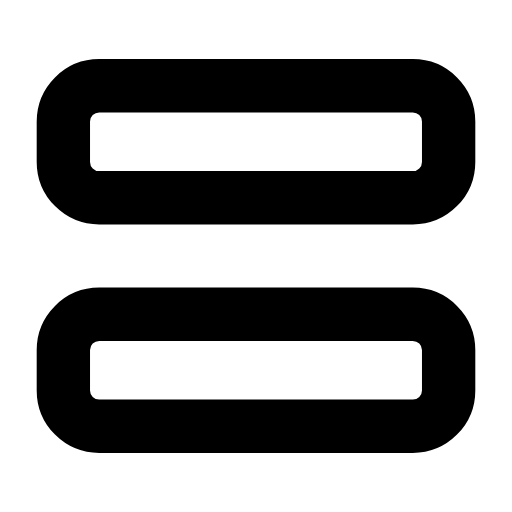
t = 0.00 s
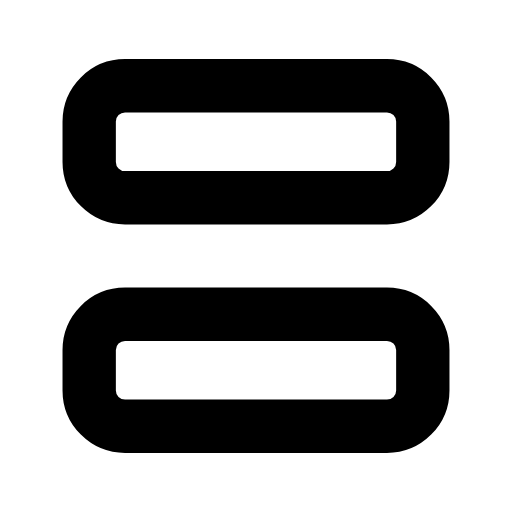
t = 0.28 s
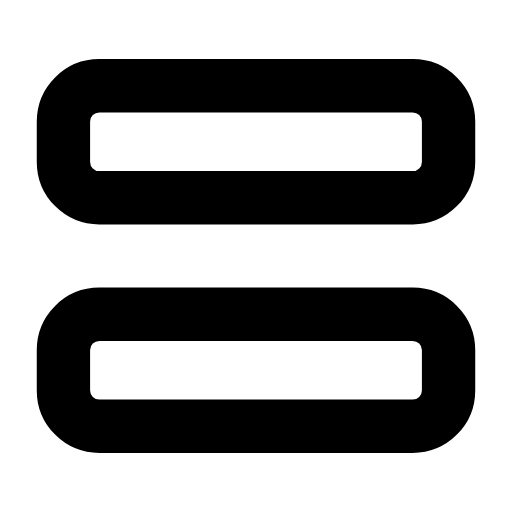
t = 0.56 s
t = 0.83 s: frame unchanged from t = 0.00 s, image omitted
t = 1.12 s: frame unchanged from t = 0.00 s, image omitted
t = 1.42 s: frame unchanged from t = 0.00 s, image omitted

The animated SVG that drew these frames (rendered in a browser with its animation timeline set to each time). Animation: 4 SMIL elements (animate=4); one cycle of 1.70 s, repeats indefinitely.

<svg xmlns="http://www.w3.org/2000/svg" width="24" height="24" viewBox="0 0 24 24" fill="none"><g transform="translate(-0.6 -0.6) scale(1.05)"><rect stroke="currentColor" stroke-width="2.381" stroke-linecap="round" stroke-linejoin="round" fill="none" x="3.4" y="4.4" width="17.2" height="5" rx="1.6"><animate attributeName="x" values="3.4;3.4;4.8;3.4;3.4;3.4;3.4;4.8;3.4;3.4;3.4" keyTimes="0;0.135;0.2475;0.36;0.45;0.6;0.66;0.735;0.81;0.9;1" dur="1.7s" repeatCount="indefinite" calcMode="spline" keySplines="0.16 1 0.3 1;0.16 1 0.3 1;0.16 1 0.3 1;0.16 1 0.3 1;0.16 1 0.3 1;0.16 1 0.3 1;0.16 1 0.3 1;0.16 1 0.3 1;0.16 1 0.3 1;0.16 1 0.3 1"/><animate attributeName="width" values="17.2;17.2;14.4;17.2;17.2;17.2;17.2;14.4;17.2;17.2;17.2" keyTimes="0;0.135;0.2475;0.36;0.45;0.6;0.66;0.735;0.81;0.9;1" dur="1.7s" repeatCount="indefinite" calcMode="spline" keySplines="0.16 1 0.3 1;0.16 1 0.3 1;0.16 1 0.3 1;0.16 1 0.3 1;0.16 1 0.3 1;0.16 1 0.3 1;0.16 1 0.3 1;0.16 1 0.3 1;0.16 1 0.3 1;0.16 1 0.3 1"/></rect><rect stroke="currentColor" stroke-width="2.381" stroke-linecap="round" stroke-linejoin="round" fill="none" x="3.4" y="14.6" width="17.2" height="5" rx="1.6"><animate attributeName="x" values="3.4;3.4;4.8;3.4;3.4;3.4;3.4;4.8;3.4;3.4;3.4" keyTimes="0;0.135;0.2475;0.36;0.45;0.6;0.66;0.735;0.81;0.9;1" dur="1.7s" repeatCount="indefinite" calcMode="spline" keySplines="0.16 1 0.3 1;0.16 1 0.3 1;0.16 1 0.3 1;0.16 1 0.3 1;0.16 1 0.3 1;0.16 1 0.3 1;0.16 1 0.3 1;0.16 1 0.3 1;0.16 1 0.3 1;0.16 1 0.3 1"/><animate attributeName="width" values="17.2;17.2;14.4;17.2;17.2;17.2;17.2;14.4;17.2;17.2;17.2" keyTimes="0;0.135;0.2475;0.36;0.45;0.6;0.66;0.735;0.81;0.9;1" dur="1.7s" repeatCount="indefinite" calcMode="spline" keySplines="0.16 1 0.3 1;0.16 1 0.3 1;0.16 1 0.3 1;0.16 1 0.3 1;0.16 1 0.3 1;0.16 1 0.3 1;0.16 1 0.3 1;0.16 1 0.3 1;0.16 1 0.3 1;0.16 1 0.3 1"/></rect></g></svg>
